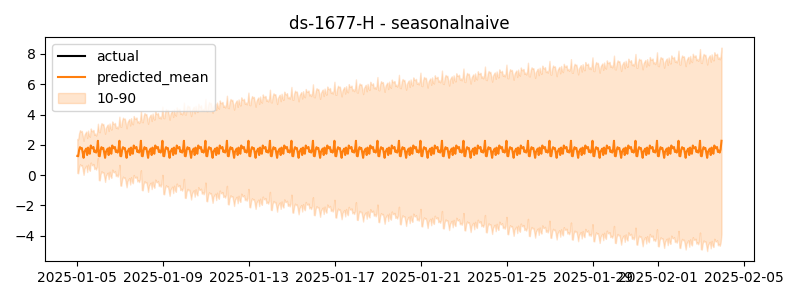

Values plotted in this chart, from the file beside it:
timestamp, actual, predicted
2025-01-05 00:00:00, 1.323, 1.267
2025-01-05 01:00:00, 1.167, 1.246
2025-01-05 02:00:00, 1.549, 1.655
2025-01-05 03:00:00, 1.246, 1.847
2025-01-05 04:00:00, 1.42, 1.757
2025-01-05 05:00:00, 1.326, 1.794
2025-01-05 06:00:00, 1.254, 1.498
2025-01-05 07:00:00, 1.48, 1.143
2025-01-05 08:00:00, 1.163, 1.546
2025-01-05 09:00:00, 1.089, 1.661
2025-01-05 10:00:00, 1.242, 1.755
2025-01-05 11:00:00, 1.812, 1.327
2025-01-05 12:00:00, 1.997, 1.818
2025-01-05 13:00:00, 1.7, 1.524
2025-01-05 14:00:00, 2.229, 1.412
2025-01-05 15:00:00, 1.763, 1.958
2025-01-05 16:00:00, 1.541, 1.799
2025-01-05 17:00:00, 1.436, 1.773
2025-01-05 18:00:00, -0.4334, 1.859
2025-01-05 19:00:00, -0.2213, 1.53
2025-01-05 20:00:00, 1.778, 1.622
2025-01-05 21:00:00, 1.598, 1.49
2025-01-05 22:00:00, 1.18, 1.692
2025-01-05 23:00:00, 1.384, 2.268
2025-01-06 00:00:00, 1.551, 1.267
2025-01-06 01:00:00, 1.515, 1.246
2025-01-06 02:00:00, 1.289, 1.655
2025-01-06 03:00:00, 1.558, 1.847
2025-01-06 04:00:00, 1.162, 1.757
2025-01-06 05:00:00, 1.433, 1.794
2025-01-06 06:00:00, 1.023, 1.498
2025-01-06 07:00:00, 1.073, 1.143
2025-01-06 08:00:00, 1.446, 1.546
2025-01-06 09:00:00, 1.254, 1.661
2025-01-06 10:00:00, 1.431, 1.755
2025-01-06 11:00:00, 1.084, 1.327
2025-01-06 12:00:00, 1.271, 1.818
2025-01-06 13:00:00, 1.15, 1.524
2025-01-06 14:00:00, 1.175, 1.412
2025-01-06 15:00:00, 1.32, 1.958
2025-01-06 16:00:00, 1.484, 1.799
2025-01-06 17:00:00, 1.155, 1.773
2025-01-06 18:00:00, 1.753, 1.859
2025-01-06 19:00:00, 1.117, 1.53
2025-01-06 20:00:00, 0.8308, 1.622
2025-01-06 21:00:00, 1.067, 1.49
2025-01-06 22:00:00, 1.36, 1.692
2025-01-06 23:00:00, 1.66, 2.268
2025-01-07 00:00:00, 1.478, 1.267
2025-01-07 01:00:00, 1.523, 1.246
2025-01-07 02:00:00, 1.729, 1.655
2025-01-07 03:00:00, 1.911, 1.847
2025-01-07 04:00:00, 1.88, 1.757
2025-01-07 05:00:00, 1.334, 1.794
2025-01-07 06:00:00, 1.516, 1.498
2025-01-07 07:00:00, 1.505, 1.143
2025-01-07 08:00:00, 1.715, 1.546
2025-01-07 09:00:00, 1.423, 1.661
2025-01-07 10:00:00, 1.511, 1.755
2025-01-07 11:00:00, 1.755, 1.327
... 660 more rows
